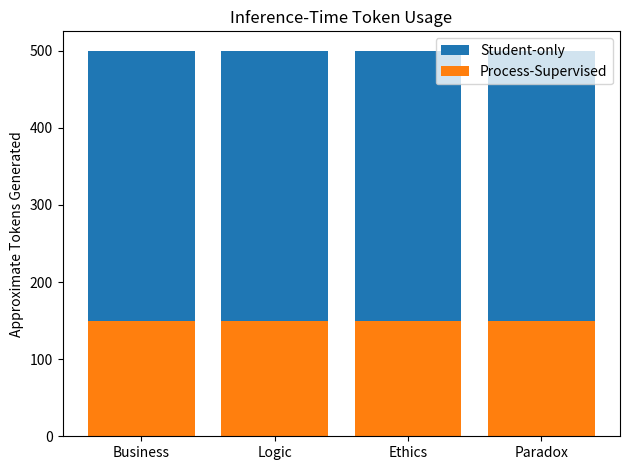

This figure's Python source:
import matplotlib.pyplot as plt

tasks = ["Business", "Logic", "Ethics", "Paradox"]
student_only = [500, 500, 500, 500]
supervised = [150, 150, 150, 150]

plt.figure()
plt.bar(tasks, student_only)
plt.bar(tasks, supervised)
plt.ylabel("Approximate Tokens Generated")
plt.title("Inference-Time Token Usage")
plt.legend(["Student-only", "Process-Supervised"])
plt.tight_layout()
plt.show()
